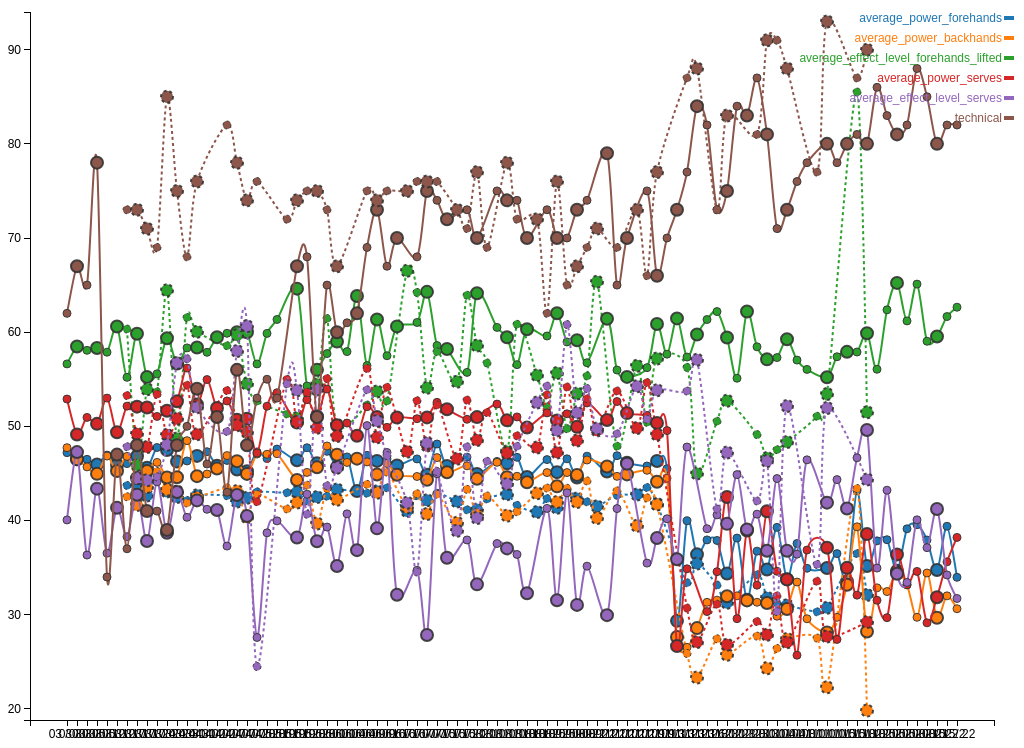
D3 v3 page, settled after 360 driven frames (6 s of simulated time); the page loaded 2 data file(s).


var margin = {
    top: 20,
    right: 30,
    bottom: 20,
    left: 30
};
var width  = document.body.clientWidth - margin.left - margin.right;
var height = document.body.clientHeight - margin.top - margin.bottom - 20;

var parseDate = d3.time.format.utc("%Y-%m-%d %H:%M:%S").parse;
var dateFormat = d3.time.format("%m / %d");

// Don't use .time scale on x for now, it lumps together session data on the
// same date. Need to find a way to tweak it someday.
// var x = d3.time.scale().range([0, width]);
var x = d3.scale.ordinal().rangeRoundPoints([0, width], 0);
var y = d3.scale.linear().range([height, 0]);

var xAxis = d3.svg.axis()
    .scale(x)
    .tickFormat(function(d) {
        return dateFormat(d);
    })
    .orient("bottom");

var yAxis = d3.svg.axis()
    .scale(y)
    .orient("left");

var color = d3.scale.category10();

var svg = d3.select("body").append("svg")
    .attr("width",  width  + margin.left + margin.right)
    .attr("height", height + margin.top  + margin.bottom)
    .append("g")
    .attr("transform", "translate(" + margin.left + "," + margin.top + ")");

var varNames = [
    "average_power_forehands",
    "average_power_backhands",
    "average_effect_level_forehands_lifted",
    
    "average_power_serves",
    "average_effect_level_serves",
    
    "technical",
];

color.domain(varNames);

function showHideSeries(name) {
    var series = d3.selectAll('.' + name);
    var isHidden = series.classed('hidden');
    series.classed('hidden', !isHidden);
}

function buildValuesMap(name, d) {
    if (!d.date) {
        console.error(d);
    }
    if (name == 'percentage_forcehands') {

    }
    return {
        type: d.type,  // Used to differenciate matches from training on the points.
        name: name,  // Repeated for convenience, used when setting color on the points.
        date: d.date,  // x.
        percentage: +d[name],  // y.
    };
}

function buildAndFilterValuesMap(name, data) {
    return data.filter(function(d) {
        // Don't include data with 0 values, those are probably 
        // not reliable.
        return +d[name] > 0;
    }).map(buildValuesMap.bind(null, name));
}

function buildGraph(error, data_mat, data_rik) {
    // Our session dates vary widly. Because we sometimes do 2-3 sessions the
    // same day, we don't use a linear scale for the y-axis, but we still want
    // to be able to group the data together. To do that, we round each date to
    // the nearest 15 minutes window.
    // This is horribly inefficient, doesn't take DST changes and other weird
    // stuff into account, but should be enough for our needs.
    var dates = [];

    // d3.js sets transform everything to strings, which we don't want, so
    // let's remove duplicate values ourselves.
    function arrayFirstUnique(array) {
        return array.filter(function (a, b, array) {
            // keeps first occurrence.
            return array.indexOf(a) === b;
        });
    }

    function dateSort(a, b) {
        return a - b;
    }

    function clampDate(d) {
        // First, get rid of seconds.
        var date = d3.time.minute.round(parseDate(d.start_at));
        var newMinutes = Math.round(date.getMinutes() / 15) * 15;
        if (newMinutes === 60) {
            date.setHours(date.getHours() + 1)
        }
        date.setMinutes(newMinutes);
        d.date = date;
        dates.push(d.date);
    }
    data_mat.forEach(clampDate);
    data_rik.forEach(clampDate);
    dates = arrayFirstUnique(dates).sort(dateSort);

    var seriesData = varNames.map(function(name) {
        return {
            name: name,
            values: buildAndFilterValuesMap(name, data_mat),
            values_rik: buildAndFilterValuesMap(name, data_rik),
        };
    });

    x.domain(dates);
    y.domain([
        d3.min(seriesData, function(s) {
            return d3.min(s.values.concat(s.values_rik), function(v) {
                return v.percentage - 1;
            });
        }),
        d3.max(seriesData, function(s) {
            return d3.max(s.values.concat(s.values_rik), function(v) {
                return v.percentage + 1;
            });
        })
    ]);

    svg.append("g")
        .attr("class", "x axis")
        .attr("transform", "translate(0," + height + ")")
        .call(xAxis);

    svg.append("g")
        .attr("class", "y axis")
        .call(yAxis)

    var line = d3.svg.line()
        .interpolate("cardinal")
        .x(function (d) { return x(d.date); })
        .y(function (d) { return y(d.percentage); });

    var series = svg.selectAll(".series")
        .data(seriesData)
        .enter().append("g")
        .attr("class", function(d) { return "series " + d.name; });

    series.append("path")
        .attr("class", "line")
        .attr("d", function (d) { return line(d.values); })
        .style("stroke", function (d) { return color(d.name); })

    series.append("path")
        .attr("class", "line rik")
        .attr("d", function (d) { return line(d.values_rik); })
        .style("stroke", function (d) { return color(d.name); })

    series.selectAll(".points")
        .data(function (d) { return d.values; })
        .enter().append("circle")
        .attr("class", function(d) { return "point " + d.type; })
        .attr("cx", function (d) { return x(d.date); })
        .attr("cy", function (d) { return y(d.percentage); })
        .attr("r", function(d) { return (d.type == "training") ? "4px" : "6px";})
        .style("fill", function (d) { return color(d.name); })

    series.selectAll(".points_rik")
        .data(function (d) { return d.values_rik; })
        .enter().append("circle")
        .attr("class", function(d) { return "point rik " + d.type; })
        .attr("cx", function (d) { return x(d.date); })
        .attr("cy", function (d) { return y(d.percentage); })
        .attr("r", function(d) { return (d.type == "training") ? "4px" : "6px";})
        .style("fill", function (d) { return color(d.name); })

    var legend = svg.selectAll(".legend")
        .data(varNames)
        .enter().append("g")
        .datum(function(d) { return d; })
        .on('click', function() {
            return showHideSeries(d3.select(this).datum());
        })
        .attr("class", function(d) { return "legend " + d; })
        .attr("transform", function (d, i) { return "translate(40," + (i * 20) + ")"; });

    legend.append("rect")
        .attr("x", width - margin.right)
        .attr("y", 4)
        .attr("width", 10)
        .attr("height", 4)
        .style("fill", color)

    legend.append("text")
        .attr("x", width - margin.right - 2)
        .attr("y", 6)
        .attr("dy", ".35em")
        .style("fill", color)
        .text(function (d) { return d; });
}

queue()
    .defer(d3.json, 'evolution_mat.json')
    .defer(d3.json, 'evolution_rik.json')
    .await(buildGraph);



### data: evolution_rik.json
[
 {
  "average_power_no_serves": 45.86,
  "total_forehands_sliced": 9,
  "max_power_backhands": 51,
  "total_smash": 3,
  "average_power_smash": 51.33,
  "average_effect_level_first_serves": 43.25,
  "average_power_first_serves_effect": 53.67,
  "total_first_serves_effect": 3,
  "energy": 328,
  "average_effect_level_forehands_sliced": 60.67,
  "average_effect_level_backhands": 46.55,
  "qualified_at": "2015-03-17 09:32:15",
  "effective_play_time": 8,
  "average_effect_level_second_serves": 52.43,
  "total_serves": 15,
  "regularity": 32,
  "average_power_serves_flat": 52.62,
  "average_power_backhands_sliced": 45.28,
  "max_power_forehands_lifted": 51,
  "total_forehands_lifted": 15,
  "max_power_second_serves": 57,
  "pulse_power": 44.43,
  "total_second_serves": 7,
  "max_power_first_serves": 56,
  "total_first_serves_flat": 5,
  "pulse_score": 52.13,
  "max_power_second_serves_effect": 57,
  "max_power_first_serves_effect": 56,
  "average_power_second_serves_effect": 54.25,
  "max_power_smash": 55,
  "end_at": "2015-03-17 09:31:27",
  "max_power_serves_effect": 57,
  "total_backhands_lifted": 7,
  "average_power_first_serves_flat": 53,
  "average_power_first_serves": 53.25,
  "average_power": 44.43,
  "max_power_forehands_flat": 51,
  "average_effect_level_backhands_sliced": 61.44,
  "average_power_serves": 53.27,
  "average_power_backhands_flat": 40.88,
  "...": "43 more keys"
 },
 {
  "average_power_no_serves": 28.44,
  "total_forehands_sliced": 3,
  "max_power_backhands": 46,
  "total_smash": 0,
  "average_power_smash": 0,
  "average_effect_level_first_serves": 28.96,
  "average_power_first_serves_effect": 50.5,
  "total_first_serves_effect": 2,
  "energy": 251,
  "average_effect_level_forehands_sliced": 37,
  "average_effect_level_backhands": 43.71,
  "qualified_at": "2015-03-17 10:03:53",
  "effective_play_time": 5,
  "average_effect_level_second_serves": 60,
  "total_serves": 32,
  "regularity": 27,
  "average_power_serves_flat": 50.04,
  "average_power_backhands_sliced": 43,
  "max_power_forehands_lifted": 35,
  "total_forehands_lifted": 10,
  "max_power_second_serves": 52,
  "pulse_power": 44.82,
  "total_second_serves": 7,
  "max_power_first_serves": 53,
  "total_first_serves_flat": 23,
  "pulse_score": 58.47,
  "max_power_second_serves_effect": 52,
  "max_power_first_serves_effect": 51,
  "average_power_second_serves_effect": 44.6,
  "max_power_smash": 0,
  "end_at": "2015-03-17 10:02:01",
  "max_power_serves_effect": 52,
  "total_backhands_lifted": 1,
  "average_power_first_serves_flat": 50.04,
  "average_power_first_serves": 50.08,
  "average_power": 44.82,
  "max_power_forehands_flat": 52,
  "average_effect_level_backhands_sliced": 55.6,
  "average_power_serves": 49.22,
  "average_power_backhands_flat": 40.5,
  "...": "43 more keys"
 },
 {
  "average_power_no_serves": 45.74,
  "total_forehands_sliced": 5,
  "max_power_backhands": 52,
  "total_smash": 2,
  "average_power_smash": 51,
  "average_effect_level_first_serves": 31.78,
  "average_power_first_serves_effect": 47.5,
  "total_first_serves_effect": 4,
  "energy": 483,
  "average_effect_level_forehands_sliced": 66.4,
  "average_effect_level_backhands": 55.67,
  "qualified_at": "2015-03-17 11:03:47",
  "effective_play_time": 11,
  "average_effect_level_second_serves": 56.79,
  "total_serves": 65,
  "regularity": 25,
  "average_power_serves_flat": 48.37,
  "average_power_backhands_sliced": 45.2,
  "max_power_forehands_lifted": 51,
  "total_forehands_lifted": 37,
  "max_power_second_serves": 47,
  "pulse_power": 44.29,
  "total_second_serves": 14,
  "max_power_first_serves": 53,
  "total_first_serves_flat": 47,
  "pulse_score": 60.89,
  "max_power_second_serves_effect": 47,
  "max_power_first_serves_effect": 51,
  "average_power_second_serves_effect": 43.57,
  "max_power_smash": 55,
  "end_at": "2015-03-17 11:02:52",
  "max_power_serves_effect": 51,
  "total_backhands_lifted": 6,
  "average_power_first_serves_flat": 48.87,
  "average_power_first_serves": 48.76,
  "average_power": 44.29,
  "max_power_forehands_flat": 52,
  "average_effect_level_backhands_sliced": 63.47,
  "average_power_serves": 47.8,
  "average_power_backhands_flat": 41.6,
  "...": "43 more keys"
 },
 {
  "average_power_no_serves": 45.9,
  "total_forehands_sliced": 11,
  "max_power_backhands": 53,
  "total_smash": 3,
  "average_power_smash": 47.33,
  "average_effect_level_first_serves": 40.27,
  "average_power_first_serves_effect": 55,
  "total_first_serves_effect": 4,
  "energy": 277,
  "average_effect_level_forehands_sliced": 73.27,
  "average_effect_level_backhands": 38.57,
  "qualified_at": "2015-03-24 09:35:51",
  "effective_play_time": 7,
  "average_effect_level_second_serves": 49,
  "total_serves": 15,
  "regularity": 28,
  "average_power_serves_flat": 52.1,
  "average_power_backhands_sliced": 47.75,
  "max_power_forehands_lifted": 42,
  "total_forehands_lifted": 16,
  "max_power_second_serves": 60,
  "pulse_power": 46.13,
  "total_second_serves": 4,
  "max_power_first_serves": 57,
  "total_first_serves_flat": 7,
  "pulse_score": 53.1,
  "max_power_second_serves_effect": 60,
  "max_power_first_serves_effect": 57,
  "average_power_second_serves_effect": 60,
  "max_power_smash": 53,
  "end_at": "2015-03-24 09:34:24",
  "max_power_serves_effect": 60,
  "total_backhands_lifted": 1,
  "average_power_first_serves_flat": 51.29,
  "average_power_first_serves": 52.64,
  "average_power": 46.13,
  "max_power_forehands_flat": 52,
  "average_effect_level_backhands_sliced": 63.31,
  "average_power_serves": 53.4,
  "average_power_backhands_flat": 43.72,
  "...": "43 more keys"
 },
 {
  "average_power_no_serves": 43.87,
  "total_forehands_sliced": 8,
  "max_power_backhands": 50,
  "total_smash": 4,
  "average_power_smash": 45.25,
  "average_effect_level_first_serves": 33.2,
  "average_power_first_serves_effect": 46,
  "total_first_serves_effect": 1,
  "energy": 282,
  "average_effect_level_forehands_sliced": 51.88,
  "average_effect_level_backhands": 56,
  "qualified_at": "2015-03-24 10:13:22",
  "effective_play_time": 7,
  "average_effect_level_second_serves": 62.9,
  "total_serves": 30,
… [head cut at 6 KiB]
### data: evolution_mat.json
[
 {
  "average_power_no_serves": 31.65,
  "total_forehands_sliced": 4,
  "max_power_backhands": 56,
  "total_smash": 0,
  "average_power_smash": 0,
  "average_effect_level_first_serves": 37,
  "average_power_first_serves_effect": 50,
  "total_first_serves_effect": 1,
  "energy": 244,
  "average_effect_level_forehands_sliced": 53.75,
  "average_effect_level_backhands": 45.62,
  "qualified_at": "2015-03-03 09:30:21",
  "effective_play_time": 6,
  "average_effect_level_second_serves": 43.12,
  "total_serves": 20,
  "regularity": 34,
  "average_power_serves_flat": 52.89,
  "average_power_backhands_sliced": 49.95,
  "max_power_forehands_lifted": 0,
  "total_forehands_lifted": 46,
  "max_power_second_serves": 58,
  "pulse_power": 48.33,
  "total_second_serves": 8,
  "max_power_first_serves": 56,
  "total_first_serves_flat": 11,
  "pulse_score": 48.87,
  "max_power_second_serves_effect": 56,
  "max_power_first_serves_effect": 50,
  "average_power_second_serves_effect": 56,
  "max_power_smash": 0,
  "end_at": "2015-03-03 09:29:09",
  "max_power_serves_effect": 56,
  "total_backhands_lifted": 0,
  "average_power_first_serves_flat": 52.36,
  "average_power_first_serves": 52.17,
  "average_power": 48.33,
  "max_power_forehands_flat": 50,
  "average_effect_level_backhands_sliced": 56.55,
  "average_power_serves": 52.9,
  "average_power_backhands_flat": 43.67,
  "...": "43 more keys"
 },
 {
  "average_power_no_serves": 31.0,
  "total_forehands_sliced": 10,
  "max_power_backhands": 55,
  "total_smash": 0,
  "average_power_smash": 0,
  "average_effect_level_first_serves": 48.18,
  "average_power_first_serves_effect": 48.83,
  "total_first_serves_effect": 6,
  "energy": 290,
  "average_effect_level_forehands_sliced": 45.5,
  "average_effect_level_backhands": 40.24,
  "qualified_at": "2015-03-03 10:02:20",
  "effective_play_time": 7,
  "average_effect_level_second_serves": 46.35,
  "total_serves": 55,
  "regularity": 33,
  "average_power_serves_flat": 49.23,
  "average_power_backhands_sliced": 49.41,
  "max_power_forehands_lifted": 0,
  "total_forehands_lifted": 33,
  "max_power_second_serves": 53,
  "pulse_power": 47.54,
  "total_second_serves": 17,
  "max_power_first_serves": 60,
  "total_first_serves_flat": 32,
  "pulse_score": 58.06,
  "max_power_second_serves_effect": 46,
  "max_power_first_serves_effect": 51,
  "average_power_second_serves_effect": 46,
  "max_power_smash": 0,
  "end_at": "2015-03-03 10:01:42",
  "max_power_serves_effect": 51,
  "total_backhands_lifted": 0,
  "average_power_first_serves_flat": 50.44,
  "average_power_first_serves": 50.18,
  "average_power": 47.54,
  "max_power_forehands_flat": 47,
  "average_effect_level_backhands_sliced": 64.65,
  "average_power_serves": 49.13,
  "average_power_backhands_flat": 44.05,
  "...": "43 more keys"
 },
 {
  "average_power_no_serves": 44.4,
  "total_forehands_sliced": 6,
  "max_power_backhands": 56,
  "total_smash": 1,
  "average_power_smash": 41,
  "average_effect_level_first_serves": 34,
  "average_power_first_serves_effect": 0,
  "total_first_serves_effect": 0,
  "energy": 308,
  "average_effect_level_forehands_sliced": 45.17,
  "average_effect_level_backhands": 48.37,
  "qualified_at": "2015-03-05 09:27:25",
  "effective_play_time": 8,
  "average_effect_level_second_serves": 38.67,
  "total_serves": 19,
  "regularity": 34,
  "average_power_serves_flat": 50.95,
  "average_power_backhands_sliced": 48.64,
  "max_power_forehands_lifted": 43,
  "total_forehands_lifted": 67,
  "max_power_second_serves": 52,
  "pulse_power": 46.79,
  "total_second_serves": 6,
  "max_power_first_serves": 57,
  "total_first_serves_flat": 13,
  "pulse_score": 55.78,
  "max_power_second_serves_effect": 0,
  "max_power_first_serves_effect": 0,
  "average_power_second_serves_effect": 0,
  "max_power_smash": 41,
  "end_at": "2015-03-05 09:26:51",
  "max_power_serves_effect": 0,
  "total_backhands_lifted": 2,
  "average_power_first_serves_flat": 51.54,
  "average_power_first_serves": 51.54,
  "average_power": 46.79,
  "max_power_forehands_flat": 48,
  "average_effect_level_backhands_sliced": 63.64,
  "average_power_serves": 50.95,
  "average_power_backhands_flat": 42.11,
  "...": "43 more keys"
 },
 {
  "average_power_no_serves": 46.64,
  "total_forehands_sliced": 17,
  "max_power_backhands": 55,
  "total_smash": 2,
  "average_power_smash": 49,
  "average_effect_level_first_serves": 41.77,
  "average_power_first_serves_effect": 50.25,
  "total_first_serves_effect": 4,
  "energy": 336,
  "average_effect_level_forehands_sliced": 57,
  "average_effect_level_backhands": 43.02,
  "qualified_at": "2015-03-05 10:01:25",
  "effective_play_time": 8,
  "average_effect_level_second_serves": 45,
  "total_serves": 53,
  "regularity": 35,
  "average_power_serves_flat": 50.43,
  "average_power_backhands_sliced": 48.58,
  "max_power_forehands_lifted": 32,
  "total_forehands_lifted": 38,
  "max_power_second_serves": 53,
  "pulse_power": 47.12,
  "total_second_serves": 18,
  "max_power_first_serves": 57,
  "total_first_serves_flat": 31,
  "pulse_score": 62.3,
  "max_power_second_serves_effect": 47,
  "max_power_first_serves_effect": 57,
  "average_power_second_serves_effect": 46.5,
  "max_power_smash": 53,
  "end_at": "2015-03-05 10:00:36",
  "max_power_serves_effect": 57,
  "total_backhands_lifted": 1,
  "average_power_first_serves_flat": 51.84,
  "average_power_first_serves": 51.66,
  "average_power": 47.12,
  "max_power_forehands_flat": 50,
  "average_effect_level_backhands_sliced": 65.68,
  "average_power_serves": 50.26,
  "average_power_backhands_flat": 42.62,
  "...": "43 more keys"
 },
 {
  "average_power_no_serves": 47.82,
  "total_forehands_sliced": 7,
  "max_power_backhands": 55,
  "total_smash": 3,
  "average_power_smash": 49.67,
  "average_effect_level_first_serves": 32.4,
  "average_power_first_serves_effect": 48.5,
  "total_first_serves_effect": 2,
  "energy": 359,
  "average_effect_level_forehands_sliced": 51.57,
  "average_effect_level_backhands": 50.13,
  "qualified_at": "2015-03-12 09:33:13",
  "effective_play_time": 9,
  "average_effect_level_second_serves": 40.67,
  "total_serves": 26,
… [head cut at 6 KiB]